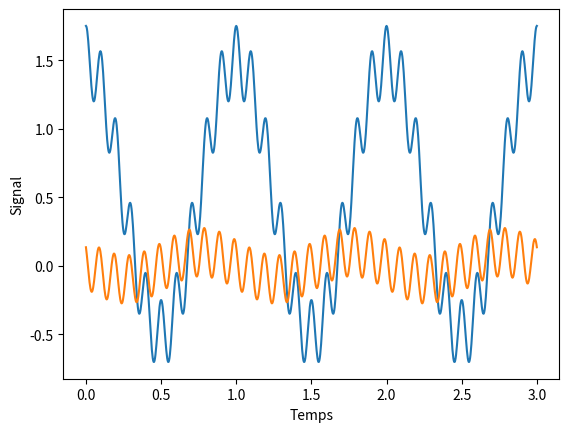

Here is the Python script that generated this plot:
#!/usr/bin/env python3
# -*- coding: utf-8 -*-
"""
Created on Wed Mar  2 19:12:12 2022
Application 4
@author: remimetzdorff
"""

import numpy as np
import matplotlib.pyplot as plt

f0 = 10
fe = 1

def H(f):
    return 1 / (1+1j*f/f0)

def Hhp(f):
    return 1j*f/f0 / (1+1j*f/f0)

H = Hhp

def G(f):
    return np.abs(H(f))

def phi(f):
    return np.angle(H(f))

t = np.linspace(0,3/fe,1000)

a0 = .5
a1 = 1
a10 = .25

e0 = a0 * np.ones(len(t))
e1 = a1 * np.cos(2*np.pi*fe*t)
e10= a10*np.cos(2*np.pi*10*fe*t)
e  = e0 + e1 + e10

s0 = a0 * np.ones(len(t)) * G(0)
s1 = a1 * G(fe) * np.cos(2*np.pi*fe*t + phi(fe))
s10 = a10 * G(10*fe) * np.cos(2*np.pi*10*fe*t + phi(10*fe))
s = s0 + s1 + s10

plt.plot(t,e)
plt.plot(t,s)


plt.xlabel("Temps")
plt.ylabel("Signal")
plt.show()